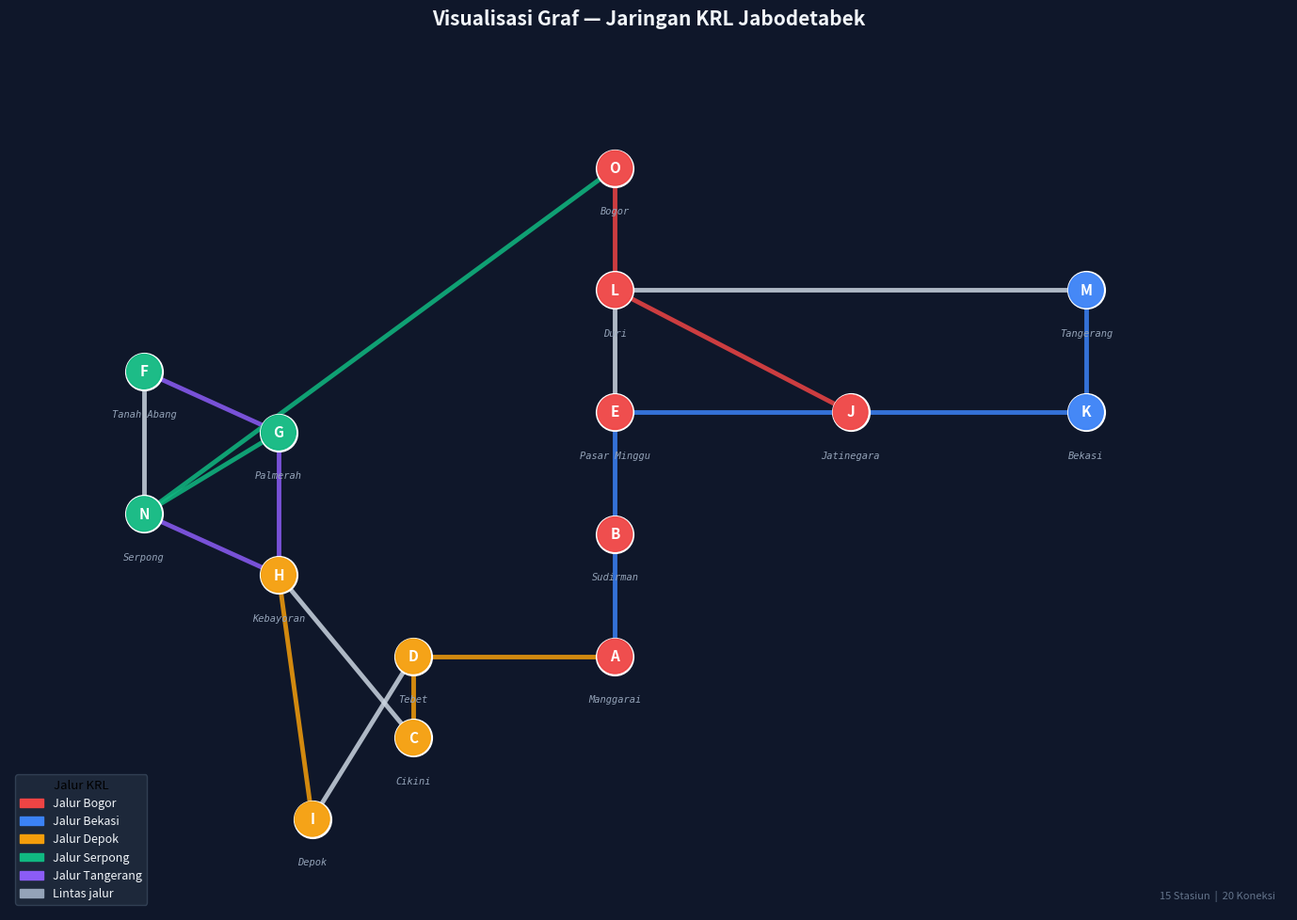

Reproduce this figure in Python.
# kode 1 (perbandingan)

import time
import random 
import os
import statistics
from statistics import mean, median, stdev 
from collections import deque
import matplotlib.pyplot as plt
import matplotlib.patches as mpatches
import networkx as nx 
import matplotlib.colors as mcolors 

stasiun = {
    'A': 'Manggarai',
    'B': 'Sudirman',
    'C': 'Cikini',
    'D': 'Tebet',
    'E': 'Pasar Minggu',
    'F': 'Tanah Abang',
    'G': 'Palmerah',
    'H': 'Kebayoran',
    'I': 'Depok',
    'J': 'Jatinegara',
    'K': 'Bekasi',
    'L': 'Duri',
    'M': 'Tangerang',
    'N': 'Serpong',
    'O': 'Bogor',
}

# Adjacency List 
graph = {
    'A': ['B', 'D'],                # Manggarai -> Sudirman, Tebet
    'B': ['A', 'E'],                # Sudirman -> Manggarai, Pasar Minggu
    'C': ['D', 'H'],                # Cikini -> Tebet, Kebayoran
    'D': ['A', 'C', 'I'],           # Tebet -> Manggarai, Cikini, Depok
    'E': ['B', 'J', 'L'],           # Pasar Minggu -> Sudirman, Jatinegara, Duri
    'F': ['G', 'N'],                # Tanah Abang -> Palmerah, Serpong
    'G': ['F', 'H', 'N'],           # Palmerah -> Tanah Abang, Kebayoran, Serpong
    'H': ['C', 'G', 'I', 'N'],      # Kebayoran -> Cikini, Palmerah, Depok, Serpong
    'I': ['D', 'H'],                # Depok -> Tebet, Kebayoran
    'J': ['E', 'K', 'L'],           # Jatinegara -> Pasar Minggu, Bekasi, Duri
    'K': ['J', 'M'],                # Bekasi -> Jatinegara, Tangerang
    'L': ['E', 'J', 'O'],           # Duri -> Pasar Minggu, Jatinegara, Bogor 
    # 'L': ['E', 'J', 'M', 'O'],    # # Duri -> Pasar Minggu, Jatinegara, Tangerang, Bogor
    'M': ['K', 'L'],                # Tangerang -> Bekasi, Duri
    'N': ['F', 'G', 'H', 'O'],      # Serpong -> Tanah Abang, Palmerah, Kebayoran, Bogor
    'O': ['L', 'N'],                # Bogor -> Duri, Serpong
}

nodes = list(stasiun.keys())

def buat_adjacency_matrix(graph, nodes):
    matrix = []

    for node_asal in nodes:
        baris = []

        for node_tujuan in nodes:
            if node_tujuan in graph[node_asal]:
                baris.append(1)
            else:
                baris.append(0)
        
        matrix.append(baris)

    return matrix

adjacency_matrix = buat_adjacency_matrix(graph, nodes)

def hitung_sisi(graph):
      total = sum(len(v) for v in graph.values())
      return total // 2

def tampilkan_adjacency_matrix(matrix, nodes):
    print("\n  Adjacency Matrix:")
    print("      " + "  ".join(nodes))

    for i, row in enumerate(matrix):
        nilai_baris = "  ".join(str(nilai) for nilai in row)
        print(f"  {nodes[i]}   {nilai_baris}")

    print()

def tampilkan_info_graph():
     print("Graph Jaringan KRL Jabodetabek")
     
     print(f"Jumlah simpul (V) :{len(graph)}")
     print(f"Jumlah sisi (E) :{hitung_sisi(graph)}")
     print()

     print("Daftar Vertex (stasiun):")
     for code, name in stasiun.items():
          print(f"{code}: {name}")
     print()

     print("Adjacency List : ")
     for vertex, neighborhod in graph.items():
          nama_vertex = stasiun[vertex]
          nama_neighborhod = ','.join([f"{t}({stasiun[t]})" for t in neighborhod])
          print(f"{vertex} ({nama_vertex :15s}) -> {nama_neighborhod}")

     tampilkan_adjacency_matrix(adjacency_matrix, nodes) 


def tampilkan_perbandingan_representasi():
     jumlah_node = len(nodes)
     jumlah_sisi = hitung_sisi(graph)

     ruang_list = jumlah_node + jumlah_sisi
     ruang_matrix = jumlah_node * jumlah_node

     print("Perbandingan Representasi Graph")
     print(f"jumlah simpul (V) : {jumlah_node}")
     print(f"jumlah sisi (E) : {jumlah_sisi}")

     print("\n Adjacency List:")
     print(f"Menyimpan node dan sisi yang terhubung langsung")
     print(f"Kompleksitas ruang: O(V + E)")
     print(f"Perkiraan ruang: {jumlah_node} + {jumlah_sisi} = {ruang_list}")

     print("\n Adjacency Matrix:")
     print(f"Menyimpan semua kemungkinan hubungan antar node")
     print(f"Kompleksitas ruang: O(V^2)")
     print(f"Perkiraan ruang: {jumlah_node} x {jumlah_node} = {ruang_matrix}")

     if ruang_list < ruang_matrix:
        print("\n Untuk graph ini, adjacency list lebih hemat ruang.")
     else:
        print("\n Untuk graph ini, adjacency matrix masih cukup efisien.")

     print()

# BFS 
def bfs(graph, start):
     visited = {v: False for v in graph}
     queue = deque()
     route = []

     queue.append(start)
     visited[start] = True

     start_time = time.time()

     while queue:
          v = queue.popleft()
          route.append(v)

          neighborhod = sorted(graph[v])
          random.shuffle(neighborhod)

          for w in neighborhod:
               if not visited[w]:
                    visited[w] = True
                    queue.append(w)
      
     end_time = time.time()
     waktu_ms = (end_time - start_time) * 1000
     return route, waktu_ms

# DFS 
def dfs(graph, start):
     visited = {v:False for v in graph}
     stack = [start]
     route = []

     visited[start] = True
     route.append(start)

     start_time = time.time()

     while stack:
          current = stack[-1]
          found_unvisited = False

          neighborhod = sorted(graph[current], reverse=True)
          random.shuffle(neighborhod)

          for neighbor in neighborhod:
               if not visited[neighbor]:
                    stack.append(neighbor)
                    visited[neighbor] = True
                    route.append(neighbor)
                    found_unvisited = True
                    break
               
          if not found_unvisited:
               stack.pop()
      
     end_time = time.time()
     waktu_ms = (end_time - start_time)* 1000
     return route, waktu_ms

tampilkan_info_graph()
tampilkan_perbandingan_representasi()

def get_neighborhod_matrix(matrix, nodes, node):
    """Mengembalikan daftar tetangga dari sebuah node berdasarkan adjacency matrix"""
    idx = nodes.index(node)   # cari index node
    neighbors = []
    for j, val in enumerate(matrix[idx]):
        if val == 1:          # jika ada edge
            neighbors.append(nodes[j])
    return neighbors

#BFS matrix
def bfs_matrix(matrix, nodes, start):
    visited = {v: False for v in nodes}
    queue = deque()
    route = []

    queue.append(start)
    visited[start] = True

    start_time = time.perf_counter()

    while queue:
        v = queue.popleft()
        route.append(v)

        neighborhod = get_neighborhod_matrix(matrix, nodes, v)
        random.shuffle(neighborhod)

        for w in neighborhod:
            if not visited[w]:
                visited[w] = True
                queue.append(w)

    end_time = time.perf_counter()
    waktu_ms = (end_time - start_time) * 1000

    return route, waktu_ms

# DFS Matrix
def dfs_matrix(matrix, nodes, start):

    visited = {v: False for v in nodes}
    stack = []
    route = []

    stack.append(start)
    visited[start] = True
    route.append(start)

    start_time = time.perf_counter()

    while stack:
        current = stack[-1]
        found_unvisited = False

        neighborhod = get_neighborhod_matrix(matrix, nodes, current)
        random.shuffle(neighborhod)

        for w in neighborhod:
            if not visited[w]:
                stack.append(w)
                visited[w] = True
                route.append(w)
                found_unvisited = True
                break

        if not found_unvisited:
            stack.pop()

    end_time = time.perf_counter()
    waktu_ms = (end_time - start_time) * 1000

    return route, waktu_ms

# Eksperimen dg 10 Iterasi 
vertex_awal = 'A'
jumlah_iterasi = 10

print(f"Eksperimen : {jumlah_iterasi} iterasi | vertex awal: {vertex_awal} ({stasiun[vertex_awal]})")

hasil_bfs = []
hasil_dfs = []
hasil_bfs_matrix = []
hasil_dfs_matrix = []

# iterasi BFS
print("\n Hasil Penelusuran BFS : ")
print(f"  {'Eks':>3}  {'Rute Penelusuran':<55}  {'Waktu':>8}")
print("  " + "-" * 70)

for i in range(1, jumlah_iterasi + 1):
     rute, waktu = bfs(graph, vertex_awal)
     hasil_bfs.append({'rute': rute, 'waktu': waktu})
     rute_str = '->'.join(rute)
     print(f"{i :>3} {rute_str :<55} {waktu :.3f} ms")

# iterasi DFS
print("\n Hasil Penelusuran DFS : ")
print(f"  {'Eks':>3}  {'Rute Penelusuran':<55}  {'Waktu':>8}")
print("  " + "-" * 70)

for i in range(1, jumlah_iterasi + 1):
    rute, waktu = dfs(graph, vertex_awal)
    hasil_dfs.append({'rute': rute, 'waktu': waktu})
    rute_str = '->'.join(rute)
    print(f"  {i:>3}  {rute_str:<55}  {waktu:.3f} ms")

# iterasi BFS Matrix
print("\n Hasil Penelusuran BFS Matrix : ")
print(f"  {'Eks':>3}  {'Rute Penelusuran':<55}  {'Waktu':>8}")
print("  " + "-" * 70)

for i in range(1, jumlah_iterasi + 1):
    rute, waktu = bfs_matrix(adjacency_matrix, nodes, vertex_awal)
    hasil_bfs_matrix.append({
        'rute': rute,
        'waktu': waktu
    })

    rute_str = '->'.join(rute)
    print(f"  {i:>3}  {rute_str:<55}  {waktu:.3f} ms")

# iterasi DFS Matrix
print("\n Hasil Penelusuran DFS Matrix : ")
print(f"  {'Eks':>3}  {'Rute Penelusuran':<55}  {'Waktu':>8}")
print("  " + "-" * 70)

for i in range(1, jumlah_iterasi + 1):
    rute, waktu = dfs_matrix(adjacency_matrix, nodes, vertex_awal)
    hasil_dfs_matrix.append({
        'rute': rute,
        'waktu': waktu
    })

    rute_str = '->'.join(rute)
    print(f"  {i:>3}  {rute_str:<55}  {waktu:.3f} ms")

# Analisis Hasil 
def analyze_results(hasil, nama_algo):
     waktu_list = [h['waktu'] for h in hasil]
     rute_unik = set(tuple(h['rute']) for h in hasil)

     stats = {
          'min': min(waktu_list),
          'median': median(waktu_list),
          'avg': mean(waktu_list),
          'stdev': stdev(waktu_list) if len(waktu_list) > 1 else 0,
          'max': max(waktu_list),
          'rute_unik': len(rute_unik),
          'waktu_list': waktu_list,
      }

     return stats

stats_bfs = analyze_results(hasil_bfs, 'BFS')
stats_dfs = analyze_results(hasil_dfs, 'DFS')
stats_bfs_matrix = analyze_results(hasil_bfs_matrix, 'BFS Matrix')
stats_dfs_matrix = analyze_results(hasil_dfs_matrix, 'DFS Matrix')
rasio = stats_dfs['avg'] / stats_bfs['avg']
rasio_matrix = stats_dfs_matrix['avg'] / stats_bfs_matrix['avg']

print("Analisis Perbandingan BFS & DFS")

print(f"{'Matrik':<25} {'BFS':>12} {'DFS':>12}")
print("  " + "-" * 52)

print(f"{'Waktu Minimum':<25} {stats_bfs['min']:>10.3f}ms {stats_dfs['min']:>10.3f}ms")
print(f"{'Waktu Median':<25} {stats_bfs['median']:>10.3f}ms {stats_dfs['median']:>10.3f}ms")
print(f"{'Waktu Rata-rata':<25} {stats_bfs['avg']:>10.3f}ms {stats_dfs['avg']:>10.3f}ms")
print(f"{'Std Deviasi':<25} {stats_bfs['stdev']:>10.3f}ms {stats_dfs['stdev']:>10.3f}ms")
print(f"{'Waktu Maksimum':<25} {stats_bfs['max']:>10.3f}ms {stats_dfs['max']:>10.3f}ms")
print(f"{'Jumlah Rute Unik':<25} {stats_bfs['rute_unik']:>12} {stats_dfs['rute_unik']:>12}")

print(f"{'Rasio DFS/BFS':<25} {'-':>12} {rasio:>11.2f}x")
print()

print(f"DFS {rasio:.2f}x lebih lambat dari BFS secara empiris")
print(f"Keduanya memiliki kompleksitas teoritis O(V+E) = O({len(graph)}+{hitung_sisi(graph)}) = O({len(graph)+hitung_sisi(graph)})")

print("\nPerbandingan Adjacency List dan Adjacency Matrix")
print(f"{'Metode':<20} {'Avg':>10} {'Min':>10} {'Max':>10} {'Rute Unik':>12}")
print("-" * 70)

data_perbandingan = [
    ('BFS List', stats_bfs),
    ('BFS Matrix', stats_bfs_matrix),
    ('DFS List', stats_dfs),
    ('DFS Matrix', stats_dfs_matrix),
]

for nama, stats in data_perbandingan:
    print(f"{nama:<20} "
          f"{stats['avg']:>10.3f} "
          f"{stats['min']:>10.3f} "
          f"{stats['max']:>10.3f} "
          f"{stats['rute_unik']:>12}")

print()
print(f"Rasio DFS/BFS pada adjacency matrix: {rasio_matrix:.2f}x")

if stats_bfs['avg'] < stats_bfs_matrix['avg']:
    print("BFS dengan adjacency list lebih cepat dibanding BFS dengan adjacency matrix.")
else:
    print("BFS dengan adjacency matrix lebih cepat dibanding BFS dengan adjacency list.")

if stats_dfs['avg'] < stats_dfs_matrix['avg']:
    print("DFS dengan adjacency list lebih cepat dibanding DFS dengan adjacency matrix.")
else:
    print("DFS dengan adjacency matrix lebih cepat dibanding DFS dengan adjacency list.")

print("\nCatatan:")
print("Adjacency list lebih hemat ruang untuk graph sparse karena hanya menyimpan node yang terhubung langsung.")
print("Adjacency matrix menyimpan semua kemungkinan hubungan antar node, sehingga membutuhkan ruang O(V^2).")




# Visualisasi Graph
rute = {
    'Bogor'    : {'nodes': ['A','B','E','J','L','O'], 'color': '#ef4444'},
    'Bekasi'   : {'nodes': ['A','B','E','J','K','M'], 'color': '#3b82f6'},
    'Depok'    : {'nodes': ['A','D','C','I','H'],     'color': '#f59e0b'},
    'Serpong'  : {'nodes': ['F','G','N','O'],         'color': '#10b981'},
    'Tangerang': {'nodes': ['F','G','H','N'],         'color': '#8b5cf6'},
}
 
# Posisi manual mengikuti letak geografis KRL Jabodetabek
pos = {
    'A': (3.0, 5.0), 'B': (3.0, 6.2), 'C': (1.8, 4.2),
    'D': (1.8, 5.0), 'E': (3.0, 7.4), 'F': (0.2, 7.8),
    'G': (1.0, 7.2), 'H': (1.0, 5.8), 'I': (1.2, 3.4),
    'J': (4.4, 7.4), 'K': (5.8, 7.4), 'L': (3.0, 8.6),
    'M': (5.8, 8.6), 'N': (0.2, 6.4), 'O': (3.0, 9.8),
}
 
def visualisasi_graph(graph, stasiun, output_path='visualisasi_graph.png'):
    # Bangun NetworkX graph
    G = nx.Graph()
    for u, neighbors in graph.items():
        for v in neighbors:
            if not G.has_edge(u, v):
                G.add_edge(u, v)
 
    nodes_list = list(G.nodes())
    edges_list = list(G.edges())
 
    # Tentukan warna node (ambil warna jalur pertama yang cocok)
    node_rute = {}
    for info in rute.values():
        for n in info['nodes']:
            if n not in node_rute:
                node_rute[n] = info['color']
    n_colors = [node_rute.get(n, '#94a3b8') for n in nodes_list]
 
    # Tentukan warna edge
    edge_rute = {}
    for info in rute.values():
        ns = info['nodes']
        for i in range(len(ns) - 1):
            edge_rute[tuple(sorted([ns[i], ns[i+1]]))] = info['color']
    e_colors = [edge_rute.get(tuple(sorted([u, v])), '#cbd5e1') for u, v in edges_list]
 
    # Gambar 
    fig, ax = plt.subplots(figsize=(14, 10))
    fig.patch.set_facecolor('#0f172a')
    ax.set_facecolor('#1e293b')
 
    # Edge
    nx.draw_networkx_edges(G, pos, ax=ax, edge_color=e_colors, width=3.5, alpha=0.85)
 
    # Node: cincin putih tipis + warna jalur
    nx.draw_networkx_nodes(G, pos, ax=ax, node_color='white',    node_size=820)
    nx.draw_networkx_nodes(G, pos, ax=ax, node_color=n_colors,   node_size=700, alpha=0.95)
 
    # Label huruf di dalam node
    nx.draw_networkx_labels(G, pos, ax=ax,
        labels={n: n for n in nodes_list},
        font_color='white', font_size=11, font_weight='bold')
 
    # Nama stasiun di bawah node
    for node, (x, y) in pos.items():
        ax.text(x, y - 0.38, stasiun[node],
                fontsize=7.5, color='#94a3b8',
                ha='center', va='top', style='italic',
                fontfamily='monospace')
 
    # Legend jalur
    legend_handles = [
        mpatches.Patch(color=info['color'], label=f"Jalur {jalur}")
        for jalur, info in rute.items()
    ]
    legend_handles.append(mpatches.Patch(color='#94a3b8', label='Lintas jalur'))
    ax.legend(handles=legend_handles, loc='lower left',
              facecolor='#1e293b', edgecolor='#334155',
              labelcolor='#f1f5f9', fontsize=9, framealpha=0.95,
              title='Jalur KRL', title_fontsize=9.5)
 
    # Judul & info
    ax.set_title('Visualisasi Graf — Jaringan KRL Jabodetabek',
                 fontsize=15, fontweight='bold', color='#f1f5f9', pad=16)
    ax.text(0.99, 0.01,
            f'{len(nodes_list)} Stasiun  |  {len(edges_list)} Koneksi',
            transform=ax.transAxes, fontsize=8, color='#64748b',
            ha='right', va='bottom')
 
    ax.axis('off')
    ax.set_xlim(-0.6, 7.0)
    ax.set_ylim(2.5, 11.0)
    plt.tight_layout(pad=1.5)
 
    # tampilkan gambar
    plt.savefig(output_path, dpi=160, bbox_inches='tight', facecolor='#0f172a')
    print(f"\nGraph disimpan sebagai '{output_path}'")
    plt.show()

visualisasi_graph(graph, stasiun, output_path='visualisasi_graph.png')
